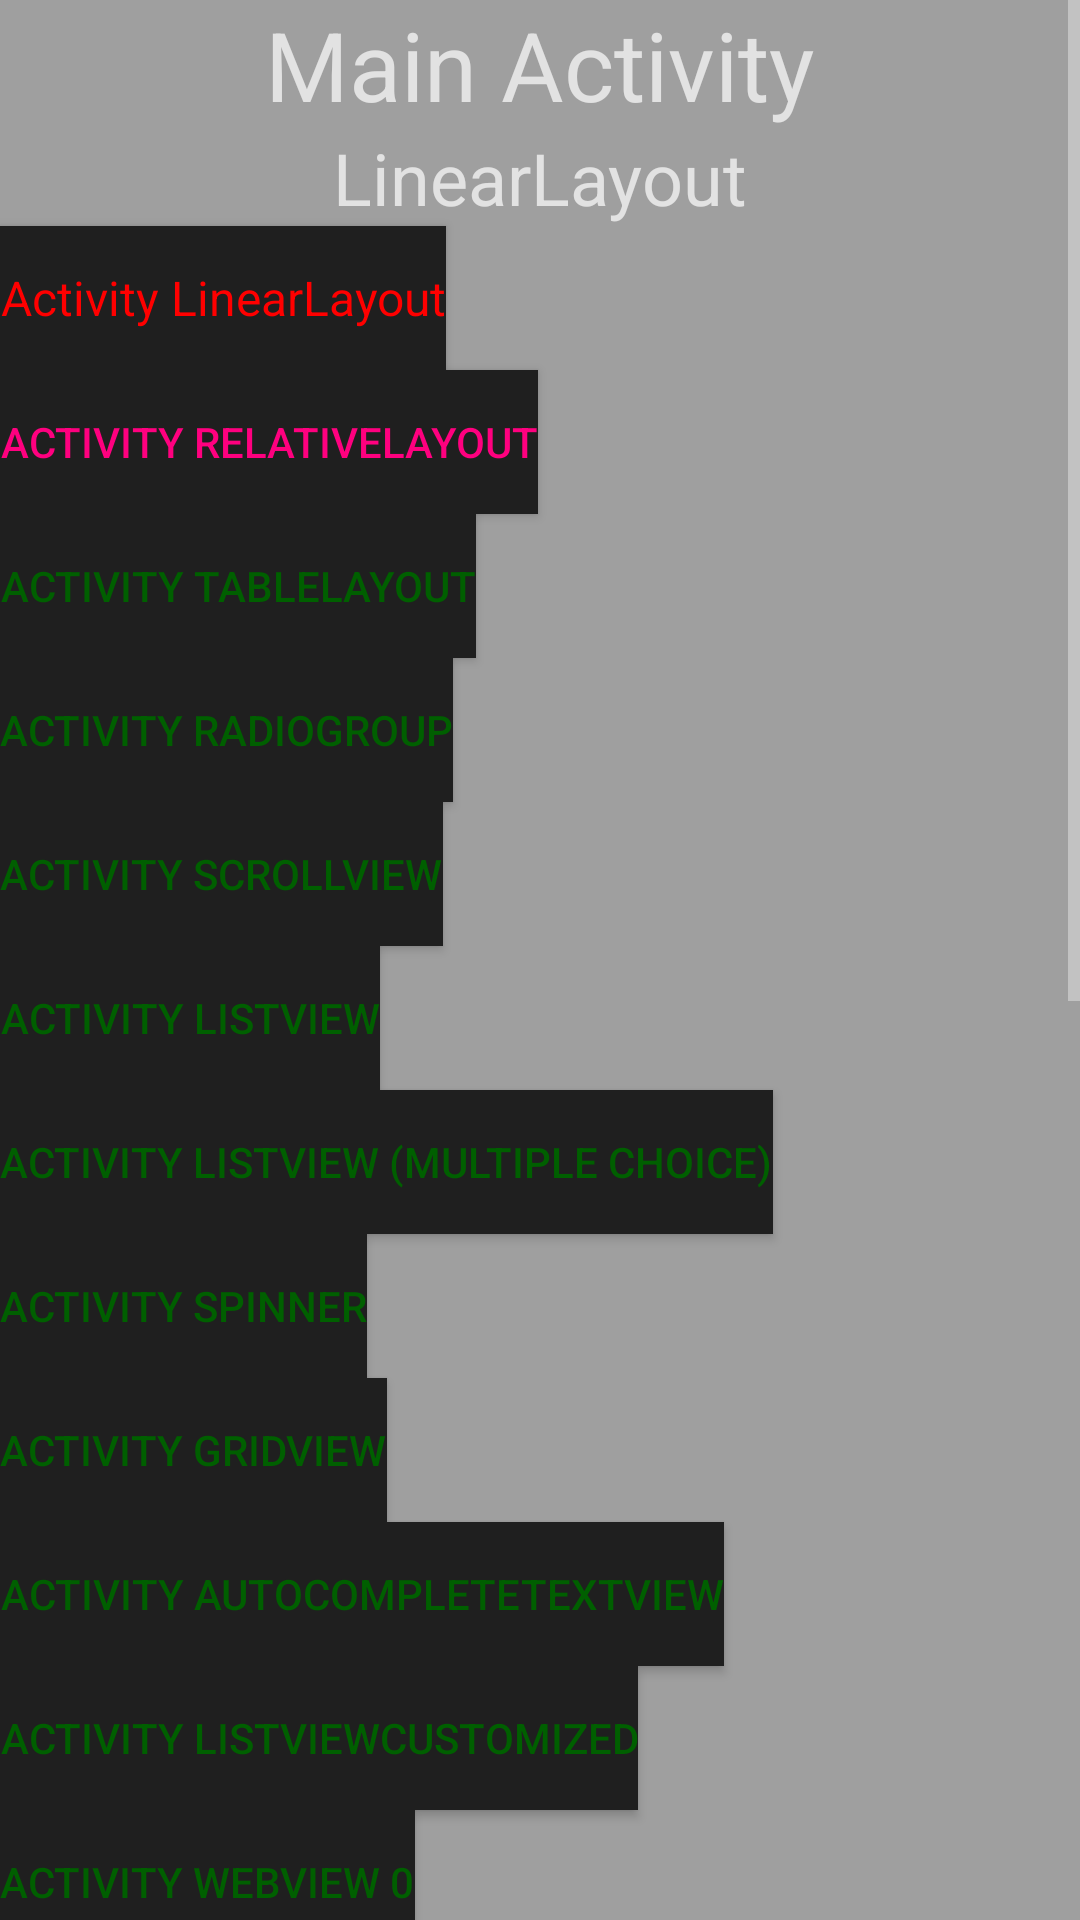

This screen was rendered from an Android layout file. Write that file and the resources it references.
<!-- AndroidManifest.xml: application theme AppTheme -->
<!-- res/layout/activity_main.xml -->
<?xml version="1.0" encoding="utf-8"?>
<ScrollView
	xmlns:android = "http://schemas.android.com/apk/res/android"
	xmlns:tools = "http://schemas.android.com/tools"
	android:layout_height = "match_parent"
	android:layout_width = "match_parent"
	>
	<LinearLayout
		android:background = "@color/background"
		android:layout_height = "wrap_content"
		android:layout_width = "match_parent"
		android:orientation = "vertical"
		tools:context = ".ActivityMain"
		>
		<TextView
			android:layout_gravity = "center_horizontal"
			android:layout_height = "wrap_content"
			android:layout_width = "wrap_content"
			android:text = "@string/mainTitle"
			android:textSize = "@dimen/title"
			/>
		<TextView
			android:layout_gravity = "center_horizontal"
			android:layout_height = "wrap_content"
			android:layout_width = "wrap_content"
			android:text = "@string/linearLayout"
			android:textSize = "@dimen/subheading"
			/>
		<Button
			android:background = "@color/buttonBackground"
			android:id = "@+id/buttonLinearLayout"
			android:layout_gravity = "bottom"
			android:layout_height = "wrap_content"
			android:layout_width = "wrap_content"
			android:onClick = "onButtonTapLinearLayout"
			style = "@style/countDracula"
			android:text = "@string/activityLinearLayout"
			/>
		<Button
			android:background = "@color/buttonBackground"
			android:id = "@+id/buttonRelativeLayout"
			android:layout_gravity = "bottom"
			android:layout_height = "wrap_content"
			android:layout_width = "wrap_content"
			android:onClick = "onButtonTapRelativeLayout"
			style = "@style/countessMena"
			android:text = "@string/activityRelativeLayout"
			/>
		<Button
			android:background = "@color/buttonBackground"
			android:id = "@+id/buttonTableLayout"
			android:layout_gravity = "bottom"
			android:layout_height = "wrap_content"
			android:layout_width = "wrap_content"
			android:onClick = "onButtonTapTableLayout"
			android:text = "@string/activityTableLayout"
			android:textColor = "@color/colorAccent"
			/>
		<Button
			android:background = "@color/buttonBackground"
			android:id = "@+id/activityRadioGroup"
			android:layout_gravity = "bottom"
			android:layout_height = "wrap_content"
			android:layout_width = "wrap_content"
			android:onClick = "onButtonTapRadioGroup"
			android:text = "@string/activityRadioGroup"
			android:textColor = "@color/colorAccent"
			/>
		<Button
			android:background = "@color/buttonBackground"
			android:id = "@+id/activityScrollView"
			android:layout_gravity = "bottom"
			android:layout_height = "wrap_content"
			android:layout_width = "wrap_content"
			android:onClick = "onButtonTapScrollView"
			android:text = "@string/activityScrollView"
			android:textColor = "@color/colorAccent"
			/>
		<Button
			android:background = "@color/buttonBackground"
			android:id = "@+id/activityListView"
			android:layout_gravity = "bottom"
			android:layout_height = "wrap_content"
			android:layout_width = "wrap_content"
			android:onClick = "onButtonTapListView"
			android:text = "@string/activityListView"
			android:textColor = "@color/colorAccent"
			/>
		<Button
			android:background = "@color/buttonBackground"
			android:id = "@+id/activityListViewMultipleChoice"
			android:layout_gravity = "bottom"
			android:layout_height = "wrap_content"
			android:layout_width = "wrap_content"
			android:onClick = "onButtonTapListViewMultipleChoice"
			android:text = "@string/activityListViewMultipleChoice"
			android:textColor = "@color/colorAccent"
			/>
		<Button
			android:background = "@color/buttonBackground"
			android:id = "@+id/activitySpinner"
			android:layout_gravity = "bottom"
			android:layout_height = "wrap_content"
			android:layout_width = "wrap_content"
			android:onClick = "onButtonTapSpinner"
			android:text = "@string/activitySpinner"
			android:textColor = "@color/colorAccent"
			/>
		<Button
			android:background = "@color/buttonBackground"
			android:id = "@+id/activityGridView"
			android:layout_gravity = "bottom"
			android:layout_height = "wrap_content"
			android:layout_width = "wrap_content"
			android:onClick = "onButtonTapGridView"
			android:text = "@string/activityGridView"
			android:textColor = "@color/colorAccent"
			/>
		<Button
			android:background = "@color/buttonBackground"
			android:id = "@+id/activityAutoCompleteTextView"
			android:layout_gravity = "bottom"
			android:layout_height = "wrap_content"
			android:layout_width = "wrap_content"
			android:onClick = "onButtonTapAutoCompleteTextView"
			android:text = "@string/activityAutoCompleteTextView"
			android:textColor = "@color/colorAccent"
			/>
		<Button
			android:background = "@color/buttonBackground"
			android:id = "@+id/activityListViewCustomized"
			android:layout_gravity = "bottom"
			android:layout_height = "wrap_content"
			android:layout_width = "wrap_content"
			android:onClick = "onButtonTapListViewCustomized"
			android:text = "@string/activityListViewCustomized"
			android:textColor = "@color/colorAccent"
			/>
		<Button
			android:background = "@color/buttonBackground"
			android:id = "@+id/activityWebView0"
			android:layout_gravity = "bottom"
			android:layout_height = "wrap_content"
			android:layout_width = "wrap_content"
			android:onClick = "onButtonTapWebView0"
			android:text = "@string/activityWebView0"
			android:textColor = "@color/colorAccent"
			/>
		<Button
			android:background = "@color/buttonBackground"
			android:id = "@+id/activityWebView1"
			android:layout_gravity = "bottom"
			android:layout_height = "wrap_content"
			android:layout_width = "wrap_content"
			android:onClick = "onButtonTapWebView1"
			android:text = "@string/activityWebView1"
			android:textColor = "@color/colorAccent"
			/>
		<Button
			android:background = "@color/buttonBackground"
			android:id = "@+id/activityWebView2"
			android:layout_gravity = "bottom"
			android:layout_height = "wrap_content"
			android:layout_width = "wrap_content"
			android:onClick = "onButtonTapWebView2"
			android:text = "@string/activityWebView2"
			android:textColor = "@color/colorAccent"
			/>
		<Button
			android:background = "@color/buttonBackground"
			android:id = "@+id/activityWebView3"
			android:layout_gravity = "bottom"
			android:layout_height = "wrap_content"
			android:layout_width = "wrap_content"
			android:onClick = "onButtonTapWebView3"
			android:text = "@string/activityWebView3"
			android:textColor = "@color/colorAccent"
			/>
		<Button
			android:background = "@color/buttonBackground"
			android:id = "@+id/activityConstraintLayout0"
			android:layout_gravity = "bottom"
			android:layout_height = "wrap_content"
			android:layout_width = "wrap_content"
			android:onClick = "onButtonTapConstraintLayout0"
			android:text = "@string/activityConstraintLayout0"
			android:textColor = "@color/colorAccent"
			/>
		<Button
			android:background = "@color/buttonBackground"
			android:id = "@+id/activityConstraintLayout1"
			android:layout_gravity = "bottom"
			android:layout_height = "wrap_content"
			android:layout_width = "wrap_content"
			android:onClick = "onButtonTapConstraintLayout1"
			android:text = "@string/activityConstraintLayout1"
			android:textColor = "@color/colorAccent"
			/>
		<Button
			android:background = "@color/buttonBackground"
			android:id = "@+id/activityConstraintLayout2"
			android:layout_gravity = "bottom"
			android:layout_height = "wrap_content"
			android:layout_width = "wrap_content"
			android:onClick = "onButtonTapConstraintLayout2"
			android:text = "@string/activityConstraintLayout2"
			android:textColor = "@color/colorAccent"
			/>
		<Button
			android:background = "@color/buttonBackground"
			android:id = "@+id/activityRecyclerView0"
			android:layout_gravity = "bottom"
			android:layout_height = "wrap_content"
			android:layout_width = "wrap_content"
			android:onClick = "onButtonTapRecyclerView0"
			android:text = "@string/activityRecyclerView0"
			android:textColor = "@color/colorAccent"
			/>
		<Button
			android:id = "@+id/activityActionBar"
			android:background = "@color/buttonBackground"
			android:layout_gravity = "bottom"
			android:layout_height = "wrap_content"
			android:layout_width = "wrap_content"
			android:onClick = "onButtonTapActivityActionBar"
			android:text = "@string/activityActionBar"
			android:textColor = "@color/colorAccent"
			/>
		<Button
			android:id = "@+id/activityLaunchURI"
			android:background = "@color/buttonBackground"
			android:layout_gravity = "bottom"
			android:layout_height = "wrap_content"
			android:layout_width = "wrap_content"
			android:onClick = "onButtonTapActivityLaunchURI"
			android:text = "@string/activityLaunchURI"
			android:textColor = "@color/colorAccent"
			/>
		<Button
			android:id = "@+id/activityIntentExtras"
			android:background = "@color/buttonBackground"
			android:layout_gravity = "bottom"
			android:layout_height = "wrap_content"
			android:layout_width = "wrap_content"
			android:onClick = "onButtonTapActivityIntentExtras"
			android:text = "@string/activityIntentExtras"
			android:textColor = "@color/colorAccent"
			/>
		<Button
			android:id = "@+id/lifestyleLogging"
			android:background = "@color/buttonBackground"
			android:layout_gravity = "bottom"
			android:layout_height = "wrap_content"
			android:layout_width = "wrap_content"
			android:onClick = "onButtonTapLifecycleLogging"
			android:text = "@string/lifecycleLogging"
			android:textColor = "@color/colorAccent"
			/>
		<Button
			android:id = "@+id/staticFragments"
			android:background = "@color/buttonBackground"
			android:layout_gravity = "bottom"
			android:layout_height = "wrap_content"
			android:layout_width = "wrap_content"
			android:onClick = "onButtonTapStaticFragments"
			android:text = "@string/fragment1"
			android:textColor = "@color/colorAccent"
			/>
	</LinearLayout>
</ScrollView>
<!-- resources referenced by this layout -->
<resources>
  <color name="background">#9F9F9F</color>
  <color name="buttonBackground">#1F1F1F</color>
  <color name="colorAccent">#005F00</color>
  <dimen name="subheading">24sp</dimen>
  <dimen name="title">32sp</dimen>
  <string name="activityActionBar">Activity ActionBar</string>
  <string name="activityAutoCompleteTextView">Activity AutoCompleteTextView</string>
  <string name="activityConstraintLayout0">Activity Constraint Layout 0</string>
  <string name="activityConstraintLayout1">Activity Constraint Layout 1</string>
  <string name="activityConstraintLayout2">Activty Constraint Layout 2</string>
  <string name="activityGridView">Activity GridView</string>
  <string name="activityIntentExtras">Activity Intent Extras</string>
  <string name="activityLaunchURI">Activity Launch URI</string>
  <string name="activityLinearLayout">Activity LinearLayout</string>
  <string name="activityListView">Activity ListView</string>
  <string name="activityListViewCustomized">Activity ListViewCustomized</string>
  <string name="activityListViewMultipleChoice">Activity ListView (Multiple Choice)</string>
  <string name="activityRadioGroup">Activity RadioGroup</string>
  <string name="activityRecyclerView0">Activity RecyclerView 0</string>
  <string name="activityRelativeLayout">Activity RelativeLayout</string>
  <string name="activityScrollView">Activity ScrollView</string>
  <string name="activitySpinner">Activity Spinner</string>
  <string name="activityTableLayout">Activity TableLayout</string>
  <string name="activityWebView0">Activity WebView 0</string>
  <string name="activityWebView1">Activity WebView 1</string>
  <string name="activityWebView2">Activity WebView 2</string>
  <string name="activityWebView3">Activity WebView 3</string>
  <string name="fragment1">Fragment Static</string>
  <string name="lifecycleLogging">Activity Lifecycle Logging</string>
  <string name="linearLayout">LinearLayout</string>
  <string name="mainTitle">Main Activity</string>
  <style name="countDracula" parent="Theme.AppCompat.DayNight">
  		<item name="android:textSize">16sp</item>
  		<item name="android:textColor">#FFFF0000</item>
  		<item name="android:windowFullscreen">true</item>
  		<item name="android:windowContentOverlay">@null</item>
  	</style>
  <style name="countessMena">countessMena&gt;
  		<item name="android:textColor">#FF007F</item>
  	</style>
  <style name="AppTheme" parent="Theme.AppCompat">
  		<item name="colorPrimary">@color/colorPrimary</item>
  		<item name="colorPrimaryDark">@color/colorPrimaryDark</item>
  		<item name="colorAccent">@color/colorAccent</item>
  	</style>
  <color name="colorPrimary">#3F51B5</color>
  <color name="colorPrimaryDark">#303F9F</color>
</resources>
